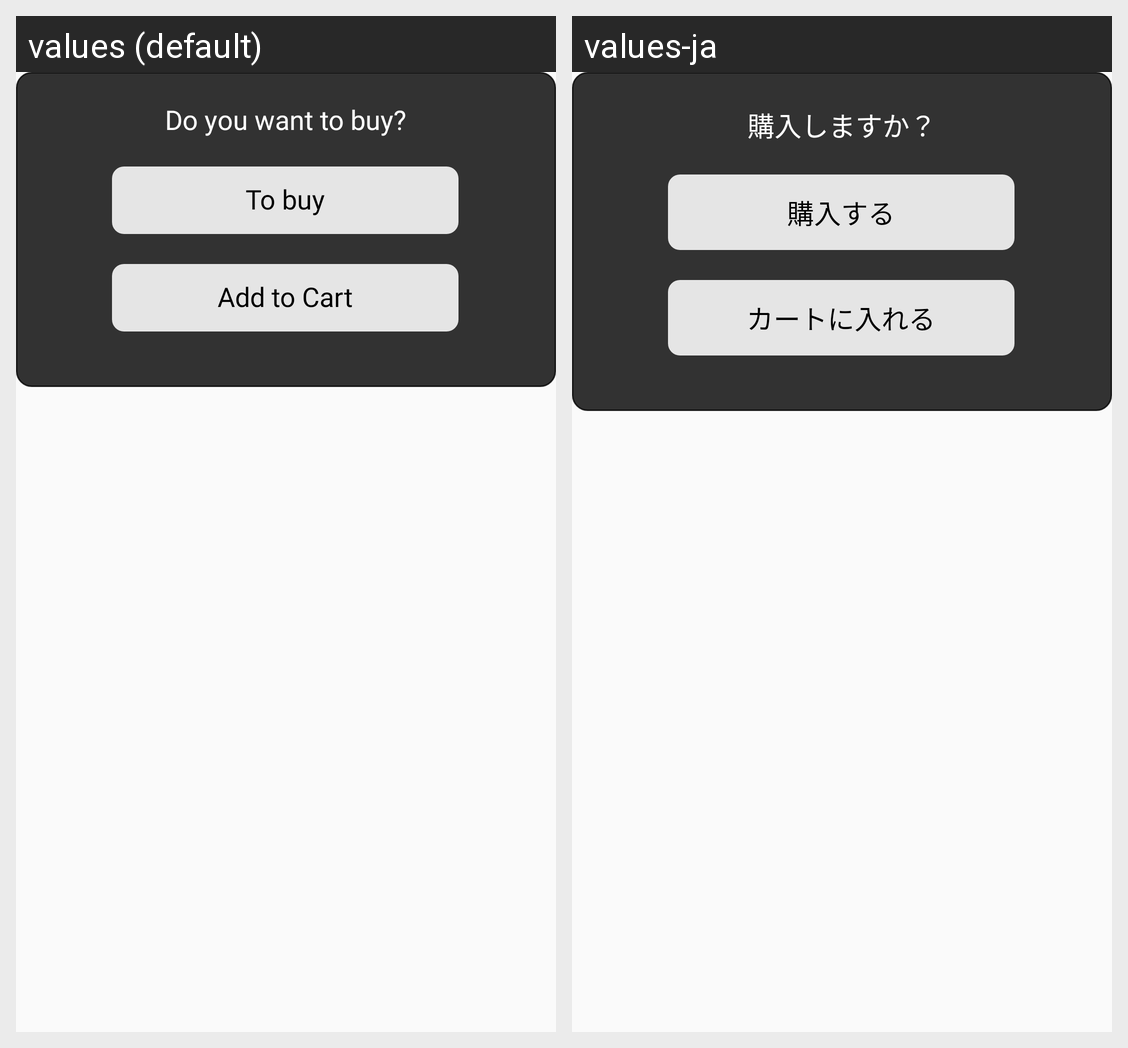

Locale-by-locale string values for the Android screen shown in this grid:
Android screen res/layout/custom_multi_part_buy_dialog.xml rendered under 2 locales, left to right: values (default), values-ja. Device: Nexus 5 (rendered at 1080×1920; each locale shown at half size, 540×960, under a caption strip naming it); theme AppTheme.
Strings drawn on this screen, with the default value and each locale's value (text and hints the layout hard-codes, and strings that could not be matched under every locale, appear in the picture but are not listed):

doYouWantToBuy
  values: Do you want to buy?
  values-ja: 購入しますか？

to_buy
  values: To buy
  values-ja: 購入する

add_to_cart
  values: Add to Cart
  values-ja: カートに入れる
